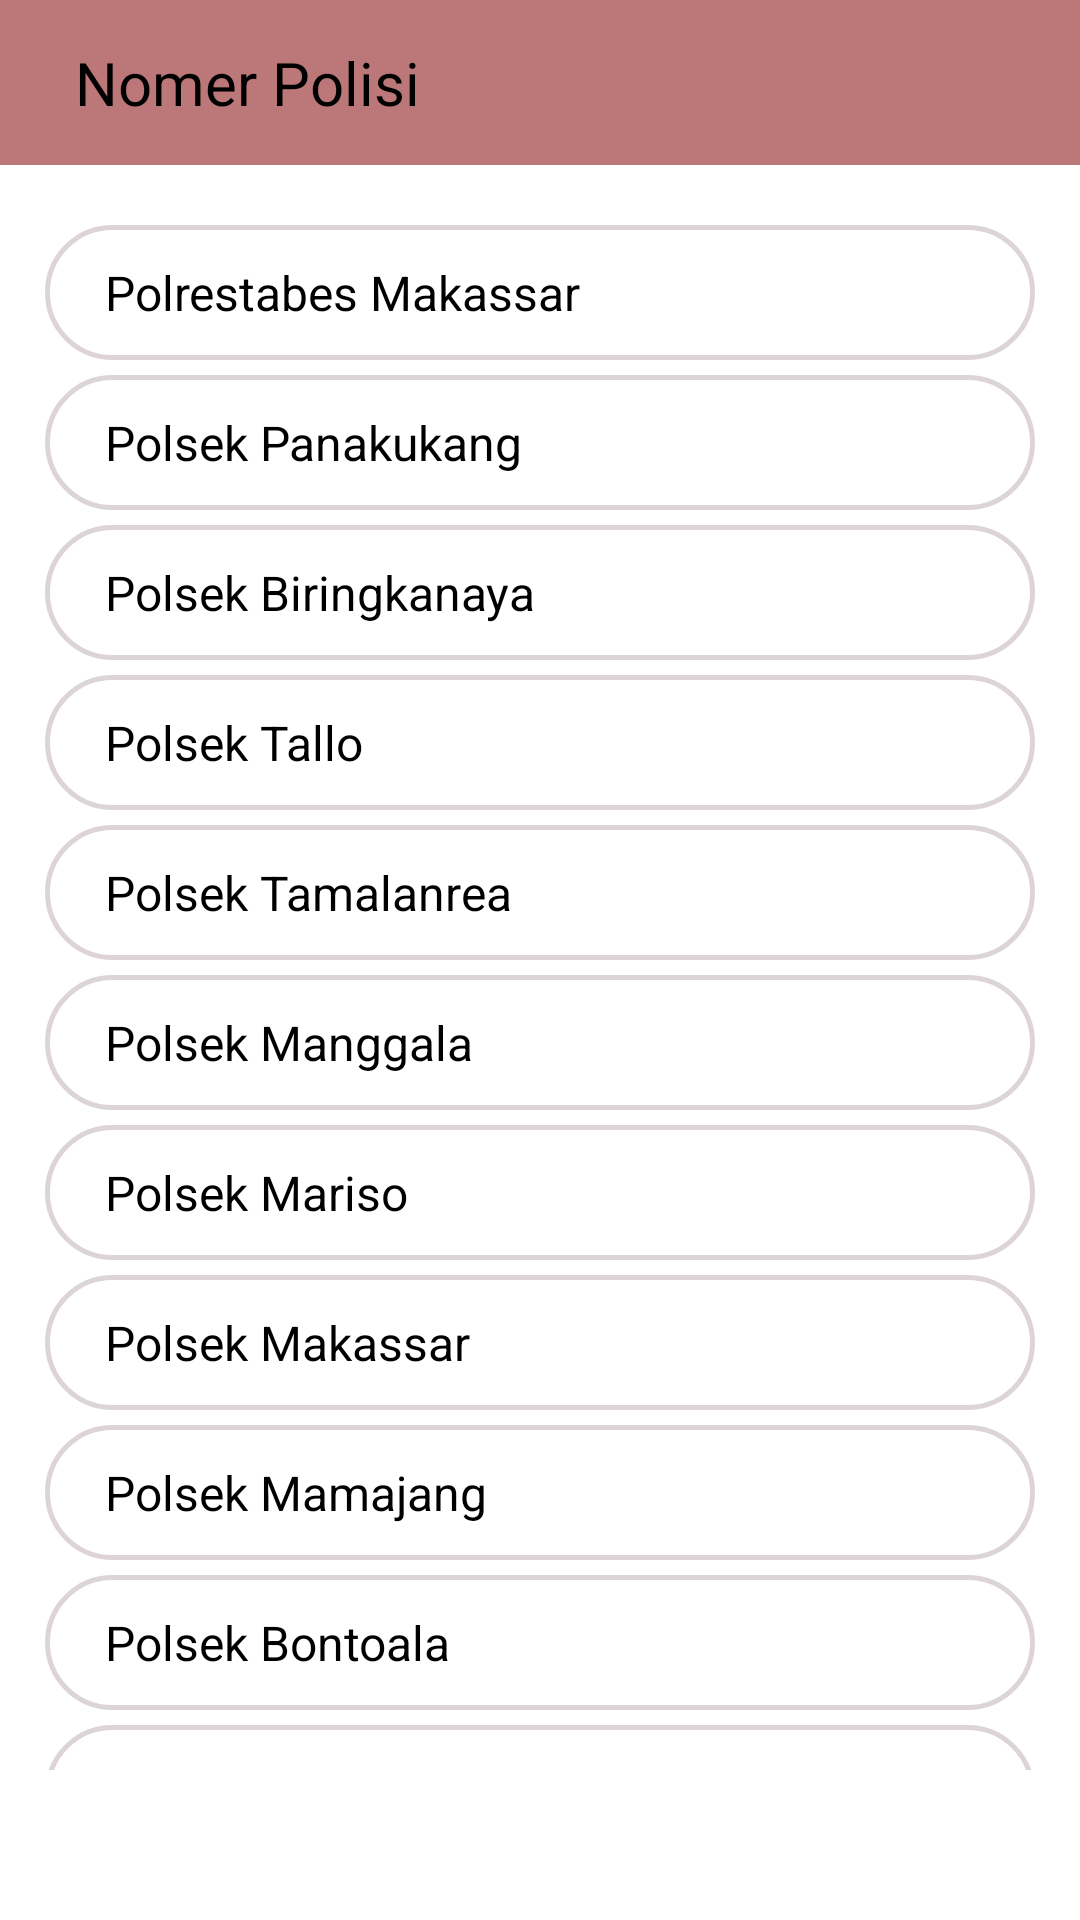

Reconstruct the res/layout file that produces this screen, plus the resources it refers to.
<!-- AndroidManifest.xml: application theme Theme.EdukasiKesehatanKejiwaan -->
<!-- res/layout/activity_polisi.xml -->
<?xml version="1.0" encoding="utf-8"?>
<androidx.appcompat.widget.LinearLayoutCompat xmlns:android="http://schemas.android.com/apk/res/android"
    xmlns:tools="http://schemas.android.com/tools"
    android:layout_width="match_parent"
    android:layout_height="match_parent"
    android:orientation="vertical"
    tools:context=".teleponBantuan.PolisiActivity">
    <androidx.appcompat.widget.AppCompatTextView
        android:layout_width="match_parent"
        android:layout_height="55dp"
        android:paddingLeft="25dp"
        android:paddingRight="25dp"
        android:textColor="@color/black"
        android:textSize="20sp"
        android:gravity="center_vertical"
        android:text="@string/nomer_polisi"
        android:background="@color/teal_700" />
    <androidx.core.widget.NestedScrollView
        android:layout_width="match_parent"
        android:paddingBottom="50dp"
        android:layout_height="match_parent">
        <androidx.appcompat.widget.LinearLayoutCompat
            android:layout_width="match_parent"
            android:padding="15dp"
            android:orientation="vertical"
            android:layout_height="wrap_content">
            <androidx.appcompat.widget.AppCompatTextView
                android:layout_width="match_parent"
                android:textSize="16sp"
                android:id="@+id/pMakassar"
                android:layout_marginTop="5dp"
                android:gravity="center_vertical"
                android:background="@drawable/bg_balon"
                android:text="@string/polrestabes_makassar"
                android:textColor="@color/black"
                android:paddingLeft="20dp"
                android:paddingRight="20dp"
                android:layout_height="45dp"
                android:paddingStart="20dp" />
            <androidx.appcompat.widget.AppCompatTextView
                android:layout_width="match_parent"
                android:textSize="16sp"
                android:id="@+id/pPanakukang"
                android:layout_marginTop="5dp"
                android:gravity="center_vertical"
                android:background="@drawable/bg_balon"
                android:text="@string/polsek_panakukang"
                android:textColor="@color/black"
                android:paddingLeft="20dp"
                android:paddingRight="20dp"
                android:layout_height="45dp"
                android:paddingStart="20dp" />
            <androidx.appcompat.widget.AppCompatTextView
                android:layout_width="match_parent"
                android:textSize="16sp"
                android:id="@+id/pBiringkanaya"
                android:layout_marginTop="5dp"
                android:gravity="center_vertical"
                android:background="@drawable/bg_balon"
                android:text="@string/polsek_biringkanaya"
                android:textColor="@color/black"
                android:paddingLeft="20dp"
                android:paddingRight="20dp"
                android:layout_height="45dp"
                android:paddingStart="20dp" />
            <androidx.appcompat.widget.AppCompatTextView
                android:layout_width="match_parent"
                android:textSize="16sp"
                android:id="@+id/pTallo"
                android:layout_marginTop="5dp"
                android:gravity="center_vertical"
                android:background="@drawable/bg_balon"
                android:text="@string/polsek_tallo"
                android:textColor="@color/black"
                android:paddingLeft="20dp"
                android:paddingRight="20dp"
                android:layout_height="45dp"
                android:paddingStart="20dp" />
            <androidx.appcompat.widget.AppCompatTextView
                android:layout_width="match_parent"
                android:textSize="16sp"
                android:id="@+id/pTamalanrea"
                android:layout_marginTop="5dp"
                android:gravity="center_vertical"
                android:background="@drawable/bg_balon"
                android:text="@string/polsek_tamalanrea"
                android:textColor="@color/black"
                android:paddingLeft="20dp"
                android:paddingRight="20dp"
                android:layout_height="45dp"
                android:paddingStart="20dp" />
            <androidx.appcompat.widget.AppCompatTextView
                android:layout_width="match_parent"
                android:textSize="16sp"
                android:id="@+id/pManggala"
                android:layout_marginTop="5dp"
                android:gravity="center_vertical"
                android:background="@drawable/bg_balon"
                android:text="@string/polsek_manggala"
                android:textColor="@color/black"
                android:paddingLeft="20dp"
                android:paddingRight="20dp"
                android:layout_height="45dp"
                android:paddingStart="20dp" />
            <androidx.appcompat.widget.AppCompatTextView
                android:layout_width="match_parent"
                android:textSize="16sp"
                android:id="@+id/pMariso"
                android:layout_marginTop="5dp"
                android:gravity="center_vertical"
                android:background="@drawable/bg_balon"
                android:text="@string/polsek_mariso"
                android:textColor="@color/black"
                android:paddingLeft="20dp"
                android:paddingRight="20dp"
                android:layout_height="45dp"
                android:paddingStart="20dp" />
            <androidx.appcompat.widget.AppCompatTextView
                android:layout_width="match_parent"
                android:textSize="16sp"
                android:id="@+id/psMakassar"
                android:layout_marginTop="5dp"
                android:gravity="center_vertical"
                android:background="@drawable/bg_balon"
                android:text="@string/polsek_makassar"
                android:textColor="@color/black"
                android:paddingLeft="20dp"
                android:paddingRight="20dp"
                android:layout_height="45dp"
                android:paddingStart="20dp" />
            <androidx.appcompat.widget.AppCompatTextView
                android:layout_width="match_parent"
                android:textSize="16sp"
                android:id="@+id/pMamajang"
                android:layout_marginTop="5dp"
                android:gravity="center_vertical"
                android:background="@drawable/bg_balon"
                android:text="@string/polsek_mamajang"
                android:textColor="@color/black"
                android:paddingLeft="20dp"
                android:paddingRight="20dp"
                android:layout_height="45dp"
                android:paddingStart="20dp" />
            <androidx.appcompat.widget.AppCompatTextView
                android:layout_width="match_parent"
                android:textSize="16sp"
                android:id="@+id/pBontoala"
                android:layout_marginTop="5dp"
                android:gravity="center_vertical"
                android:background="@drawable/bg_balon"
                android:text="@string/polsek_bontoala"
                android:textColor="@color/black"
                android:paddingLeft="20dp"
                android:paddingRight="20dp"
                android:layout_height="45dp"
                android:paddingStart="20dp" />
            <androidx.appcompat.widget.AppCompatTextView
                android:layout_width="match_parent"
                android:textSize="16sp"
                android:id="@+id/pUjungPandang"
                android:layout_marginTop="5dp"
                android:gravity="center_vertical"
                android:background="@drawable/bg_balon"
                android:text="@string/polsek_ujung_pandang"
                android:textColor="@color/black"
                android:paddingLeft="20dp"
                android:paddingRight="20dp"
                android:layout_height="45dp"
                android:paddingStart="20dp" />
            <androidx.appcompat.widget.AppCompatTextView
                android:layout_width="match_parent"
                android:textSize="16sp"
                android:id="@+id/pUjungTanah"
                android:layout_marginTop="5dp"
                android:gravity="center_vertical"
                android:background="@drawable/bg_balon"
                android:text="@string/polsek_ujung_tanah"
                android:textColor="@color/black"
                android:paddingLeft="20dp"
                android:paddingRight="20dp"
                android:layout_height="45dp"
                android:paddingStart="20dp" />
            <androidx.appcompat.widget.AppCompatTextView
                android:layout_width="match_parent"
                android:textSize="16sp"
                android:id="@+id/pWajo"
                android:layout_marginTop="5dp"
                android:gravity="center_vertical"
                android:background="@drawable/bg_balon"
                android:text="@string/polsek_wajo"
                android:textColor="@color/black"
                android:paddingLeft="20dp"
                android:paddingRight="20dp"
                android:layout_height="45dp"
                android:paddingStart="20dp" />
            <androidx.appcompat.widget.AppCompatTextView
                android:layout_width="match_parent"
                android:textSize="16sp"
                android:id="@+id/pSoekarnoHatta"
                android:layout_marginTop="5dp"
                android:gravity="center_vertical"
                android:background="@drawable/bg_balon"
                android:text="@string/polsek_soekarno_hatta"
                android:textColor="@color/black"
                android:paddingLeft="20dp"
                android:paddingRight="20dp"
                android:layout_height="45dp"
                android:paddingStart="20dp" />
            <androidx.appcompat.widget.AppCompatTextView
                android:layout_width="match_parent"
                android:textSize="16sp"
                android:id="@+id/pPaotere"
                android:layout_marginTop="5dp"
                android:gravity="center_vertical"
                android:background="@drawable/bg_balon"
                android:text="@string/polsek_paotere"
                android:textColor="@color/black"
                android:paddingLeft="20dp"
                android:paddingRight="20dp"
                android:layout_height="45dp"
                android:paddingStart="20dp" />
        </androidx.appcompat.widget.LinearLayoutCompat>
    </androidx.core.widget.NestedScrollView>
</androidx.appcompat.widget.LinearLayoutCompat>
<!-- resources referenced by this layout -->
<resources>
  <color name="black">#FF000000</color>
  <color name="teal_700">#FFBC7879</color>
  <!-- drawable bg_balon (drawable) -->
  <?xml version="1.0" encoding="utf-8"?>
  <shape xmlns:android="http://schemas.android.com/apk/res/android">
      <corners android:radius="35dp"/>
      <stroke android:color="#DDD5D5" android:width="1.5dp"/>
  </shape>
  <string name="nomer_polisi">Nomer Polisi</string>
  <string name="polrestabes_makassar">Polrestabes Makassar</string>
  <string name="polsek_biringkanaya">Polsek Biringkanaya</string>
  <string name="polsek_bontoala">Polsek Bontoala</string>
  <string name="polsek_makassar">Polsek Makassar</string>
  <string name="polsek_mamajang">Polsek Mamajang</string>
  <string name="polsek_manggala">Polsek Manggala</string>
  <string name="polsek_mariso">Polsek Mariso</string>
  <string name="polsek_panakukang">Polsek Panakukang</string>
  <string name="polsek_paotere">Polsek Paotere</string>
  <string name="polsek_soekarno_hatta">Polsek Soekarno Hatta</string>
  <string name="polsek_tallo">Polsek Tallo</string>
  <string name="polsek_tamalanrea">Polsek Tamalanrea</string>
  <string name="polsek_ujung_pandang">Polsek Ujung Pandang</string>
  <string name="polsek_ujung_tanah">Polsek Ujung Tanah</string>
  <string name="polsek_wajo">Polsek Wajo</string>
  <style name="Theme.EdukasiKesehatanKejiwaan" parent="Theme.MaterialComponents.Light.NoActionBar">
          
          <item name="colorPrimary">@color/purple_500</item>
          <item name="colorPrimaryVariant">@color/purple_700</item>
          <item name="colorOnPrimary">@color/white</item>
          
          <item name="colorSecondary">@color/teal_200</item>
          <item name="colorSecondaryVariant">@color/teal_700</item>
          <item name="colorOnSecondary">@color/black</item>
          
          <item name="android:statusBarColor" tools:targetApi="l">?attr/colorPrimaryVariant</item>
          
      </style>
  <color name="purple_500">#ECAFB0</color>
  <color name="purple_700">#FFBC7879</color>
  <color name="white">#FFFFFFFF</color>
  <color name="teal_200">#FFFFE3D2</color>
</resources>
